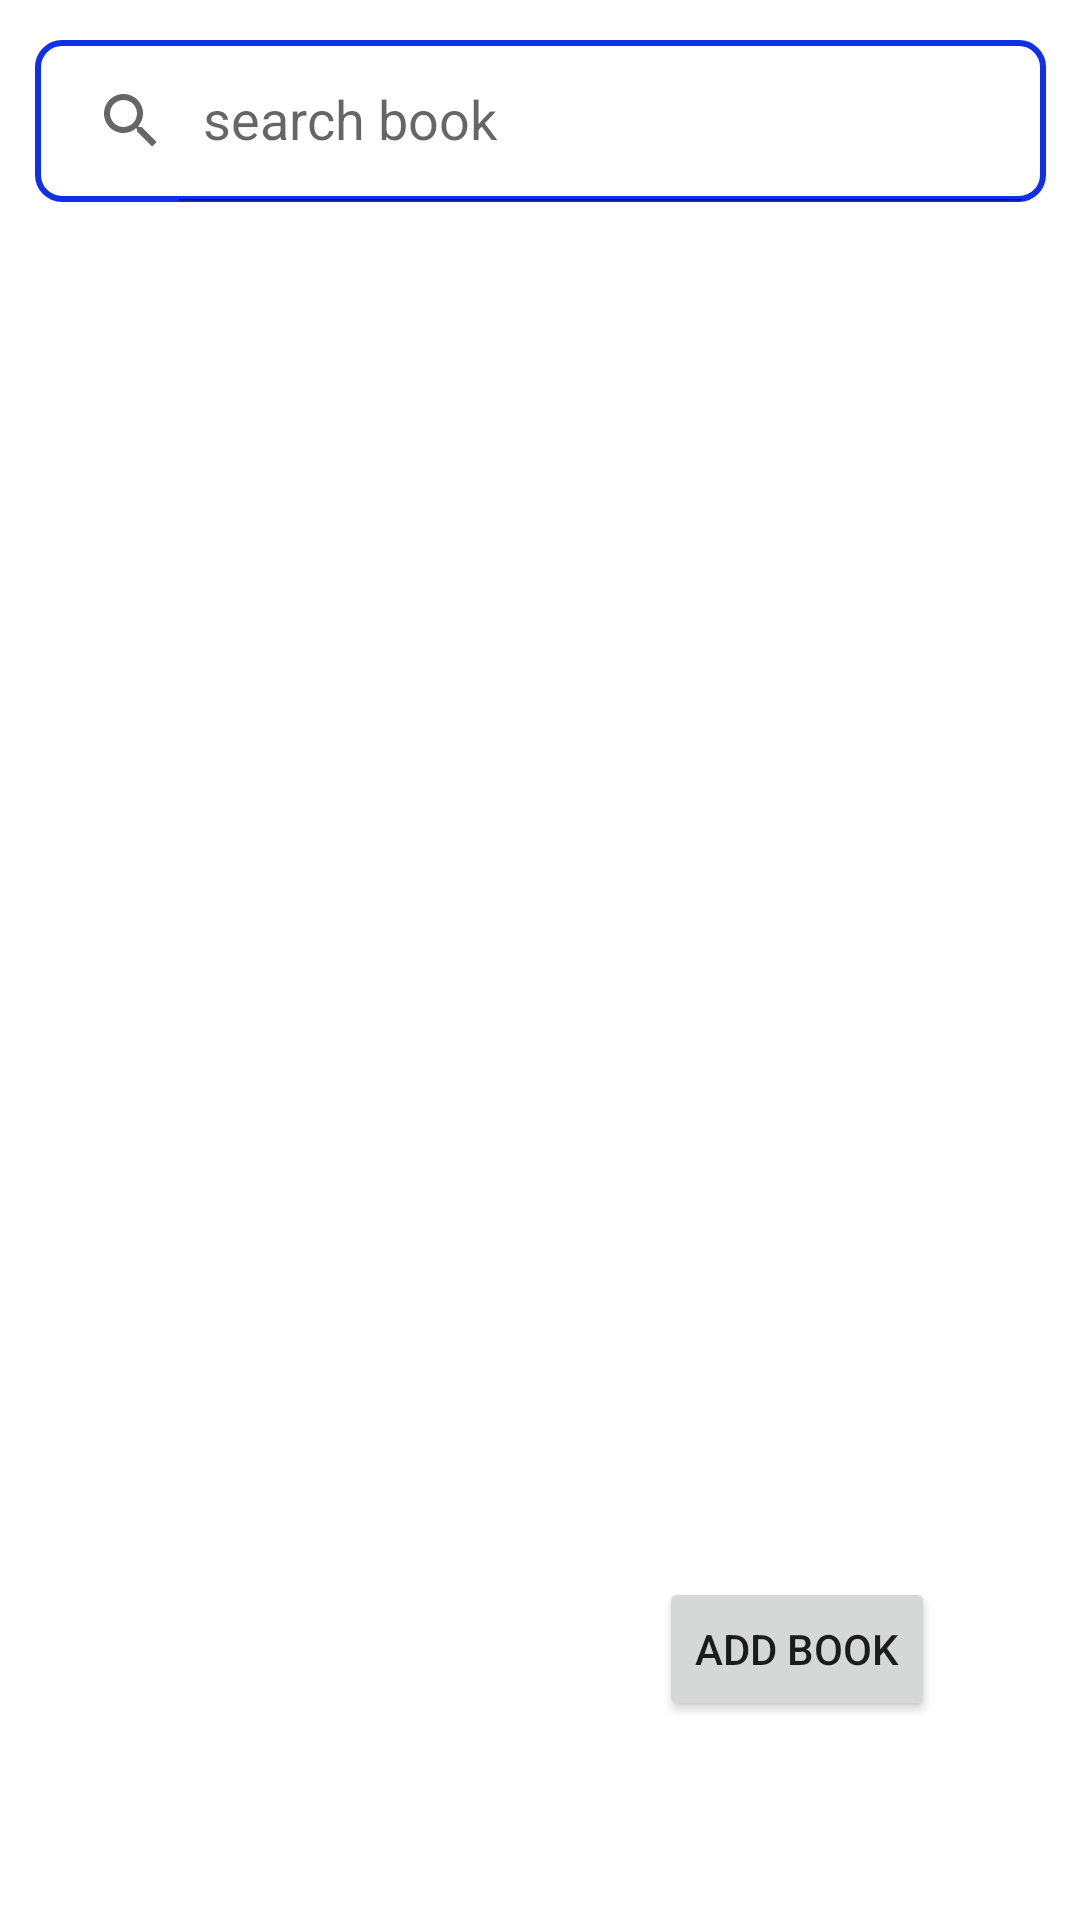

Here is an Android app screen rendered from its layout file. Give the layout XML and the strings, colors and styles it references.
<!-- AndroidManifest.xml: application theme Theme.ExpenseManager -->
<!-- res/layout/activity_home.xml -->
<?xml version="1.0" encoding="utf-8"?>
<androidx.constraintlayout.widget.ConstraintLayout xmlns:android="http://schemas.android.com/apk/res/android"
    xmlns:app="http://schemas.android.com/apk/res-auto"
    xmlns:tools="http://schemas.android.com/tools"
    android:id="@+id/ser"
    android:layout_width="match_parent"
    android:layout_height="match_parent"
    tools:context=".home">

    <Button
        android:id="@+id/addbook"
        android:layout_width="wrap_content"
        android:layout_height="wrap_content"
        android:text="add book"
        app:layout_constraintBottom_toBottomOf="parent"
        app:layout_constraintEnd_toEndOf="parent"
        app:layout_constraintHorizontal_bias="0.82"
        app:layout_constraintStart_toStartOf="parent"
        app:layout_constraintTop_toTopOf="parent"
        app:layout_constraintVertical_bias="0.888" />

    <androidx.appcompat.widget.SearchView
        android:id="@+id/search"
        android:layout_width="337dp"
        android:layout_height="54dp"
        android:layout_marginStart="4dp"
        android:layout_marginEnd="4dp"
        android:background="@drawable/search"
        app:iconifiedByDefault="false"
        app:layout_constraintBottom_toBottomOf="parent"
        app:layout_constraintEnd_toEndOf="parent"
        app:layout_constraintStart_toStartOf="parent"
        app:layout_constraintTop_toTopOf="parent"
        app:layout_constraintVertical_bias="0.023"
        app:queryHint="search book" />

    <androidx.recyclerview.widget.RecyclerView
        android:id="@+id/cycle"
        android:layout_width="405dp"
        android:layout_height="587dp"
        app:layout_constraintBottom_toBottomOf="parent"
        app:layout_constraintEnd_toEndOf="parent"
        app:layout_constraintStart_toStartOf="parent"
        app:layout_constraintTop_toBottomOf="@+id/search"
        app:layout_constraintVertical_bias="0.0" />

    







</androidx.constraintlayout.widget.ConstraintLayout>
<!-- resources referenced by this layout -->
<resources>
  <!-- drawable search (drawable) -->
  <?xml version="1.0" encoding="utf-8"?>
  
  <shape xmlns:android="http://schemas.android.com/apk/res/android">
  <corners android:radius="8dp"/>
      <stroke android:color="@color/blue"
          android:width="2dp"/>
  
  </shape>
  <style name="Theme.ExpenseManager" parent="Theme.MaterialComponents.DayNight.DarkActionBar">
          
          <item name="colorPrimary">@color/purple_700</item>
          <item name="colorPrimaryVariant">@color/purple_700</item>
          <item name="colorOnPrimary">@color/white</item>
          
          <item name="colorSecondary">@color/teal_200</item>
          <item name="colorSecondaryVariant">@color/teal_700</item>
          <item name="colorOnSecondary">@color/black</item>
          
          <item name="android:statusBarColor" tools:targetApi="l">?attr/colorPrimaryVariant</item>
          
      </style>
  <color name="blue">#0F30E8</color>
  <color name="purple_700">#FF3700B3</color>
  <color name="white">#FFFFFFFF</color>
  <color name="teal_200">#FF03DAC5</color>
  <color name="teal_700">#FF018786</color>
  <color name="black">#000000</color>
</resources>
